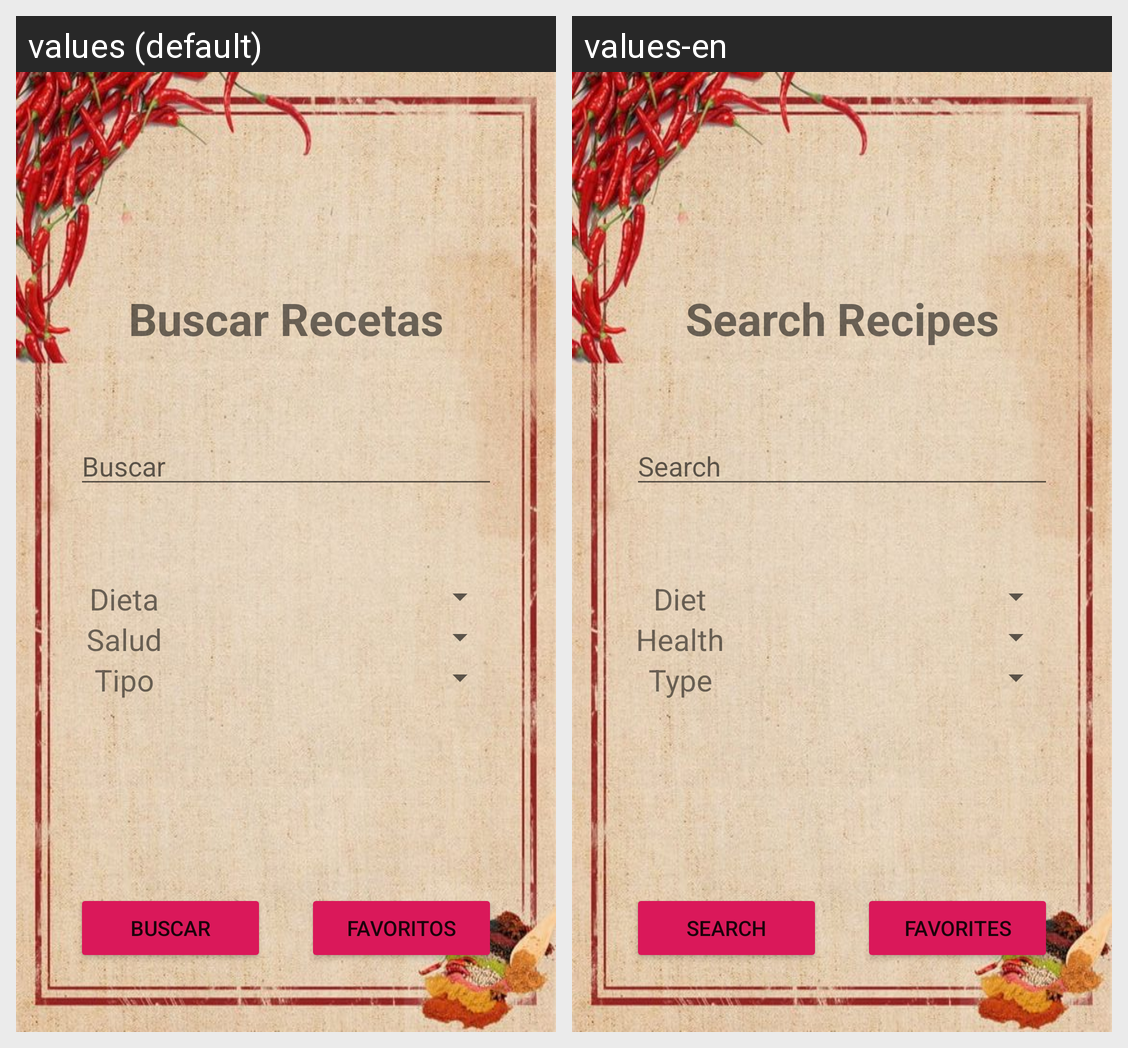

For this localized Android screen grid, give each drawn string resource with its value in every locale shown.
Android screen res/layout/activity_main.xml rendered under 2 locales, left to right: values (default), values-en. Device: Nexus 5 (rendered at 1080×1920; each locale shown at half size, 540×960, under a caption strip naming it); theme Theme.EDAMAM.
Strings drawn on this screen, with the default value and each locale's value (text and hints the layout hard-codes, and strings that could not be matched under every locale, appear in the picture but are not listed):

buscar_recetas
  values: Buscar Recetas
  values-en: Search Recipes

buscar
  values: Buscar
  values-en: Search

diet
  values: Dieta
  values-en: Diet

salud
  values: Salud
  values-en: Health

tipo
  values: Tipo
  values-en: Type

favoritos
  values: Favoritos
  values-en: Favorites
